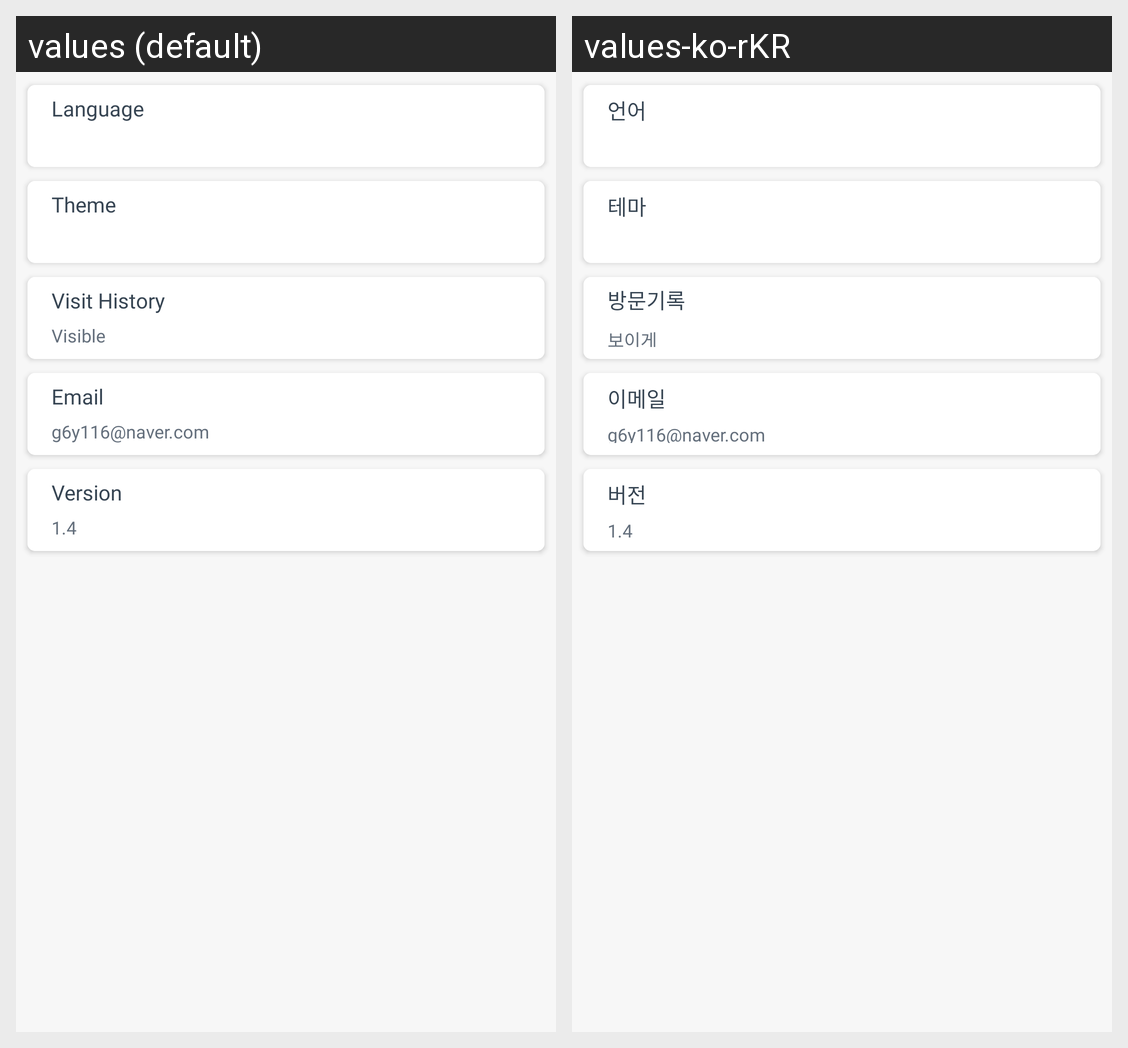

Strings drawn on this Android screen and how each of the app's shown locales translates them:
Android screen res/layout/fragment_more.xml rendered under 2 locales, left to right: values (default), values-ko-rKR. Device: Nexus 5 (rendered at 1080×1920; each locale shown at half size, 540×960, under a caption strip naming it); theme Theme.Volunteer.
Strings drawn on this screen, with the default value and each locale's value (text and hints the layout hard-codes, and strings that could not be matched under every locale, appear in the picture but are not listed):

language
  values: Language
  values-ko-rKR: 언어

theme
  values: Theme
  values-ko-rKR: 테마

visit
  values: Visit History
  values-ko-rKR: 방문기록

visit_visible
  values: Visible
  values-ko-rKR: 보이게

email
  values: Email
  values-ko-rKR: 이메일

email_address
  values: g6y116@naver.com
  values-ko-rKR: g6y116@naver.com

version
  values: Version
  values-ko-rKR: 버전

version_number
  values: 1.4
  values-ko-rKR: 1.4
